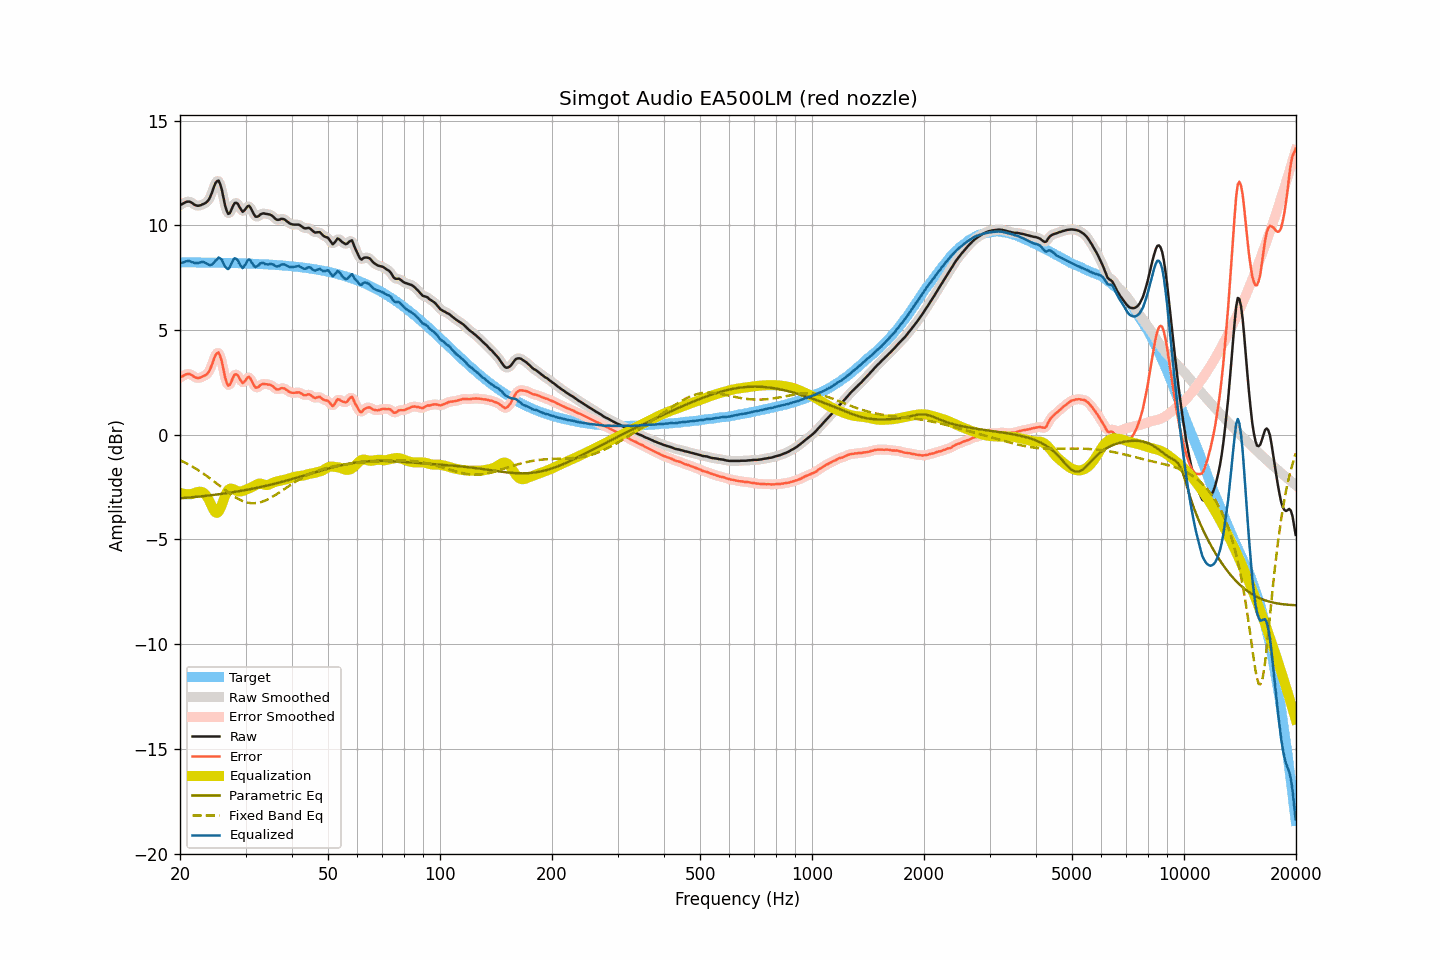

The data file committed next to this chart (first rows):
frequency, raw, smoothed, error, error_smoothed, equalization, parametric_eq, fixed_band_eq, equalized_raw, equalized_smoothed, target
20.00, 10.96, 10.95, 2.73, 2.72, -2.77, -3.04, -1.21, 8.19, 8.18, 8.23
20.20, 11.00, 11.00, 2.77, 2.77, -2.80, -3.03, -1.25, 8.20, 8.21, 8.23
20.40, 11.04, 11.05, 2.81, 2.82, -2.81, -3.02, -1.29, 8.23, 8.23, 8.23
20.61, 11.08, 11.08, 2.85, 2.85, -2.83, -3.02, -1.32, 8.25, 8.25, 8.23
20.81, 11.12, 11.11, 2.89, 2.89, -2.84, -3.01, -1.36, 8.28, 8.28, 8.23
21.02, 11.13, 11.13, 2.90, 2.90, -2.84, -3.00, -1.41, 8.29, 8.29, 8.23
21.23, 11.13, 11.12, 2.90, 2.89, -2.84, -3.00, -1.45, 8.29, 8.28, 8.23
21.44, 11.09, 11.09, 2.86, 2.86, -2.84, -2.99, -1.49, 8.25, 8.25, 8.23
21.66, 11.04, 11.04, 2.81, 2.81, -2.81, -2.98, -1.53, 8.23, 8.23, 8.23
21.87, 10.98, 10.99, 2.75, 2.76, -2.78, -2.97, -1.58, 8.20, 8.20, 8.23
22.09, 10.95, 10.95, 2.72, 2.72, -2.76, -2.97, -1.63, 8.19, 8.19, 8.22
22.31, 10.93, 10.93, 2.71, 2.71, -2.73, -2.96, -1.68, 8.20, 8.20, 8.22
22.54, 10.94, 10.94, 2.72, 2.72, -2.72, -2.95, -1.72, 8.22, 8.22, 8.22
22.76, 10.96, 10.96, 2.74, 2.74, -2.72, -2.94, -1.78, 8.24, 8.24, 8.22
22.99, 11.00, 10.99, 2.78, 2.77, -2.74, -2.94, -1.83, 8.25, 8.25, 8.22
23.22, 11.03, 11.03, 2.81, 2.81, -2.79, -2.93, -1.88, 8.24, 8.24, 8.22
23.45, 11.07, 11.07, 2.85, 2.85, -2.87, -2.92, -1.93, 8.20, 8.20, 8.22
23.69, 11.14, 11.14, 2.92, 2.92, -2.98, -2.91, -1.99, 8.16, 8.16, 8.22
23.92, 11.23, 11.24, 3.01, 3.03, -3.12, -2.90, -2.05, 8.11, 8.12, 8.22
24.16, 11.39, 11.40, 3.18, 3.18, -3.29, -2.89, -2.10, 8.10, 8.11, 8.22
24.40, 11.58, 11.59, 3.37, 3.38, -3.46, -2.88, -2.16, 8.13, 8.14, 8.21
24.65, 11.81, 11.80, 3.59, 3.59, -3.60, -2.87, -2.22, 8.20, 8.20, 8.21
24.89, 12.00, 12.00, 3.79, 3.78, -3.70, -2.86, -2.28, 8.30, 8.29, 8.21
25.14, 12.10, 12.11, 3.89, 3.90, -3.73, -2.85, -2.34, 8.37, 8.37, 8.21
25.39, 12.14, 12.10, 3.93, 3.89, -3.68, -2.84, -2.40, 8.46, 8.43, 8.21
25.65, 11.96, 11.96, 3.75, 3.75, -3.54, -2.83, -2.46, 8.42, 8.41, 8.21
25.91, 11.70, 11.68, 3.50, 3.48, -3.35, -2.82, -2.52, 8.35, 8.33, 8.21
26.16, 11.32, 11.33, 3.12, 3.12, -3.13, -2.81, -2.58, 8.19, 8.19, 8.20
26.43, 10.96, 10.98, 2.75, 2.77, -2.92, -2.80, -2.64, 8.03, 8.05, 8.20
26.69, 10.70, 10.70, 2.50, 2.50, -2.75, -2.79, -2.70, 7.95, 7.95, 8.20
26.96, 10.54, 10.57, 2.34, 2.38, -2.64, -2.78, -2.75, 7.91, 7.94, 8.20
27.23, 10.58, 10.60, 2.38, 2.40, -2.58, -2.77, -2.81, 8.00, 8.02, 8.20
27.50, 10.75, 10.74, 2.55, 2.54, -2.57, -2.76, -2.86, 8.18, 8.17, 8.20
27.77, 10.92, 10.91, 2.73, 2.72, -2.60, -2.74, -2.92, 8.32, 8.31, 8.19
28.05, 11.06, 11.04, 2.87, 2.84, -2.64, -2.73, -2.97, 8.42, 8.40, 8.19
28.33, 11.07, 11.06, 2.88, 2.87, -2.67, -2.72, -3.01, 8.40, 8.39, 8.19
28.62, 11.02, 11.00, 2.83, 2.82, -2.70, -2.71, -3.06, 8.32, 8.30, 8.19
28.90, 10.87, 10.87, 2.68, 2.69, -2.71, -2.69, -3.10, 8.16, 8.16, 8.19
29.19, 10.75, 10.75, 2.57, 2.57, -2.70, -2.68, -3.13, 8.04, 8.04, 8.18
29.48, 10.64, 10.68, 2.46, 2.50, -2.69, -2.67, -3.17, 7.95, 8.00, 8.18
29.78, 10.71, 10.71, 2.53, 2.53, -2.66, -2.65, -3.20, 8.05, 8.06, 8.18
30.08, 10.80, 10.80, 2.62, 2.63, -2.62, -2.64, -3.22, 8.17, 8.18, 8.18
30.38, 10.91, 10.89, 2.74, 2.72, -2.59, -2.62, -3.24, 8.32, 8.30, 8.17
30.68, 10.93, 10.90, 2.76, 2.73, -2.56, -2.61, -3.25, 8.37, 8.34, 8.17
30.99, 10.82, 10.82, 2.65, 2.65, -2.53, -2.59, -3.27, 8.29, 8.29, 8.17
31.30, 10.67, 10.67, 2.51, 2.51, -2.49, -2.58, -3.27, 8.18, 8.18, 8.16
31.61, 10.52, 10.53, 2.36, 2.37, -2.45, -2.56, -3.27, 8.07, 8.08, 8.16
31.93, 10.41, 10.43, 2.25, 2.28, -2.40, -2.55, -3.27, 8.01, 8.03, 8.16
32.24, 10.41, 10.41, 2.26, 2.26, -2.36, -2.53, -3.26, 8.05, 8.05, 8.15
32.57, 10.44, 10.45, 2.29, 2.29, -2.33, -2.52, -3.24, 8.10, 8.11, 8.15
32.89, 10.52, 10.50, 2.37, 2.36, -2.33, -2.50, -3.22, 8.19, 8.17, 8.15
33.22, 10.55, 10.54, 2.41, 2.40, -2.35, -2.48, -3.20, 8.20, 8.20, 8.14
33.55, 10.57, 10.56, 2.43, 2.42, -2.38, -2.46, -3.17, 8.19, 8.19, 8.14
33.89, 10.55, 10.55, 2.41, 2.42, -2.40, -2.45, -3.14, 8.15, 8.15, 8.13
34.23, 10.54, 10.54, 2.41, 2.41, -2.41, -2.43, -3.11, 8.13, 8.14, 8.13
34.57, 10.52, 10.52, 2.39, 2.40, -2.39, -2.41, -3.07, 8.13, 8.13, 8.13
34.92, 10.51, 10.50, 2.39, 2.38, -2.36, -2.39, -3.03, 8.15, 8.15, 8.12
35.27, 10.47, 10.46, 2.35, 2.35, -2.32, -2.37, -2.99, 8.15, 8.14, 8.12
35.62, 10.41, 10.40, 2.30, 2.29, -2.29, -2.36, -2.94, 8.12, 8.12, 8.11
35.97, 10.33, 10.33, 2.22, 2.23, -2.26, -2.34, -2.89, 8.07, 8.08, 8.11
... 635 more rows
